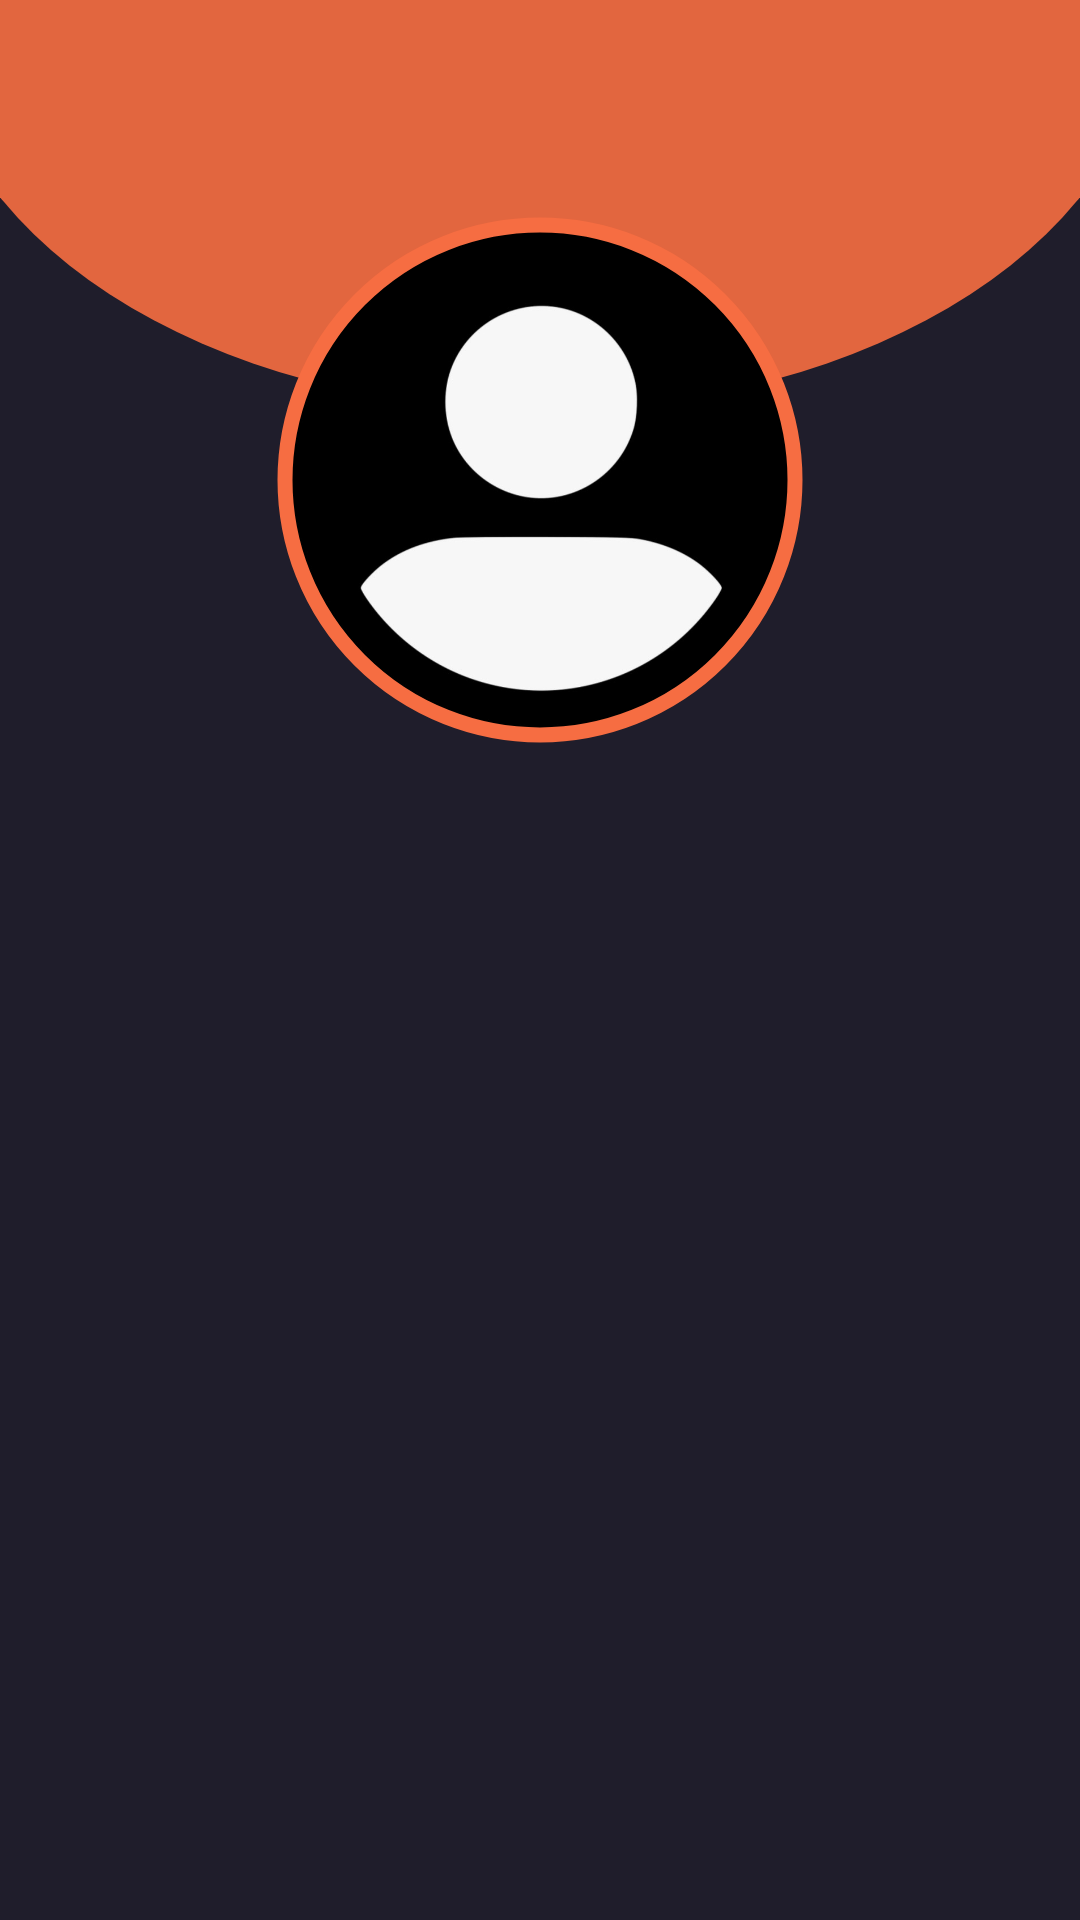

Here is an Android app screen rendered from its layout file. Give the layout XML and the strings, colors and styles it references.
<!-- AndroidManifest.xml: application theme Theme.MovieApp -->
<!-- res/layout/fragment_profile.xml -->
<?xml version="1.0" encoding="utf-8"?>
<androidx.constraintlayout.widget.ConstraintLayout xmlns:android="http://schemas.android.com/apk/res/android"
    android:layout_width="match_parent"
    android:layout_height="match_parent"
    xmlns:app="http://schemas.android.com/apk/res-auto"
    xmlns:tools="http://schemas.android.com/tools"
    android:background="@drawable/bg">
    <LinearLayout
        android:layout_width="match_parent"
        android:layout_height="wrap_content"
        android:layout_marginTop="50dp"
        android:gravity="center"
        android:orientation="vertical"
        app:layout_constraintTop_toTopOf="parent"
        app:layout_constraintStart_toStartOf="parent">

        <com.google.android.material.imageview.ShapeableImageView
            android:id="@+id/user_image"
            android:layout_width="180dp"
            android:layout_height="180dp"
            android:layout_marginTop="20dp"
            app:strokeWidth="5dp"
            android:padding="5dp"
            app:strokeColor="#F66D42"
            android:layout_gravity="center"
            android:scaleType="centerCrop"
            app:shapeAppearanceOverlay="@style/circular"
            app:srcCompat="@drawable/profile"
            android:layout_marginBottom="10dp"
            />
        <TextView
            android:id="@+id/username_profile"
            android:layout_width="wrap_content"
            android:layout_height="wrap_content"
            tools:text = "AegonBTS"
            android:textStyle="bold"
            android:textColor="@color/white"
            android:layout_marginBottom="10dp"
            android:textSize="34sp"/>

        <TextView
            android:id="@+id/email_profile"
            android:layout_width="wrap_content"
            android:layout_height="wrap_content"
            tools:text = "nikitka.mantush@gmail.com"
            android:textColor="@color/white"
            android:textSize="22sp"/>


    </LinearLayout>

</androidx.constraintlayout.widget.ConstraintLayout>
<!-- resources referenced by this layout -->
<resources>
  <color name="white">#FFFFFFFF</color>
  <!-- drawable bg (drawable) -->
  <vector xmlns:android="http://schemas.android.com/apk/res/android"
      android:width="393dp"
      android:height="852dp"
      android:viewportWidth="393"
      android:viewportHeight="852">
    <group>
      <clip-path
          android:pathData="M0,0h393v852h-393z"/>
      <path
          android:pathData="M0,0h393v852h-393z"
          android:fillColor="#1F1D2B"/>
      <path
          android:pathData="M-25,6.5a221.5,175.5 0,1 0,443 0a221.5,175.5 0,1 0,-443 0z"
          android:fillColor="#E2663F"/>
    </group>
  </vector>
  <!-- drawable profile: jpg bitmap (drawable, 29056 bytes) -->
  <style name="circular">
          <item name="cornerSize">50%</item>
      </style>
  <style name="Theme.MovieApp" parent="Theme.Material3.DayNight.NoActionBar">
          <item name="android:statusBarColor">@color/black</item>
          <item name="android:navigationBarColor">@color/black</item>
          <item name="colorPrimary">@color/black</item>
          <item name="colorOnPrimary">@color/orange</item>
          <item name="colorAccent">@color/orange</item>
      </style>
  <color name="black">#FF000000</color>
  <color name="orange" tools:override="true">#FF7427</color>
</resources>
